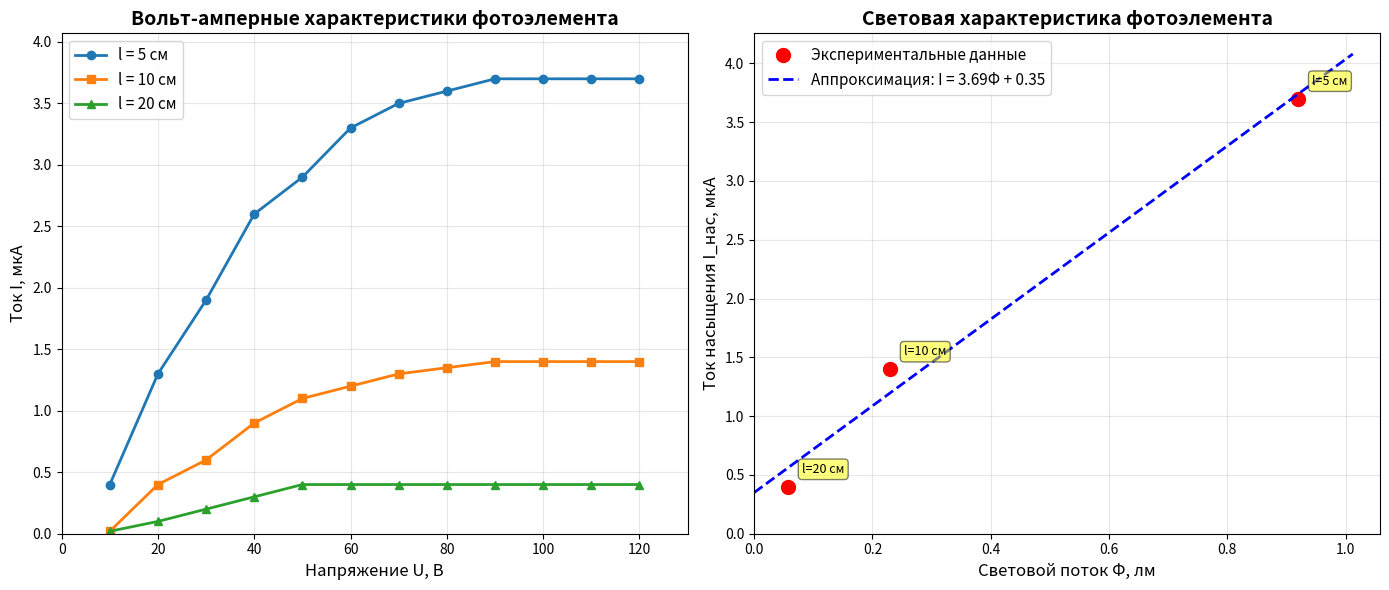

Source code (Python):
import numpy as np
import matplotlib.pyplot as plt
from scipy.optimize import curve_fit

# Константы
I_sv = 1.0  # сила света лампочки, кд
S_cm2 = 23  # площадь катода, см²
S_m2 = S_cm2 * 1e-4  # площадь катода в м²

# Данные измерений (напряжение В, ток мкА)
data_l5 = np.array([
    [10, 0.4], [20, 1.3], [30, 1.9], [40, 2.6], [50, 2.9],
    [60, 3.3], [70, 3.5], [80, 3.6], [90, 3.7], [100, 3.7],
    [110, 3.7], [120, 3.7]
])

data_l10 = np.array([
    [10, 0.02], [20, 0.4], [30, 0.6], [40, 0.9], [50, 1.1],
    [60, 1.2], [70, 1.3], [80, 1.35], [90, 1.4], [100, 1.4],
    [110, 1.4], [120, 1.4]
])

data_l20 = np.array([
    [10, 0.02], [20, 0.1], [30, 0.2], [40, 0.3], [50, 0.4],
    [60, 0.4], [70, 0.4], [80, 0.4], [90, 0.4], [100, 0.4],
    [110, 0.4], [120, 0.4]
])

# Расстояния в метрах
distances = np.array([0.05, 0.10, 0.20])  # 5 см, 10 см, 20 см

# Функция для определения тока насыщения (среднее значение последних 4 измерений)
def get_saturation_current(data):
    # Берем последние 4 значения тока, где он стабилизировался
    saturation_values = data[-4:, 1]
    return np.mean(saturation_values)

# Определяем токи насыщения
I_sat_5 = get_saturation_current(data_l5)
I_sat_10 = get_saturation_current(data_l10)
I_sat_20 = get_saturation_current(data_l20)
I_sat = np.array([I_sat_5, I_sat_10, I_sat_20])  # в мкА

print("Токи насыщения:")
print(f"l = 5 см:  I_нас = {I_sat_5:.2f} мкА")
print(f"l = 10 см: I_нас = {I_sat_10:.2f} мкА")
print(f"l = 20 см: I_нас = {I_sat_20:.2f} мкА")
print()

# Расчет световых потоков (люмены)
# Формула: Φ = Iсв * S / l²
flux = I_sv * S_m2 / (distances ** 2)

print("Световые потоки и чувствительность:")
print(f"{'Расстояние (см)':<20} {'Световой поток (лм)':<25} {'Ток насыщения (мкА)':<25} {'Чувствительность γ (мкА/лм)':<30}")
print("-" * 100)

gamma_values = []
for i, (l, phi, i_sat) in enumerate(zip(distances * 100, flux, I_sat)):
    gamma = i_sat / phi
    gamma_values.append(gamma)
    print(f"{l:<20.0f} {phi:<25.4f} {i_sat:<25.2f} {gamma:<30.2f}")

gamma_values = np.array(gamma_values)
gamma_avg = np.mean(gamma_values)
gamma_std = np.std(gamma_values)

print("-" * 100)
print(f"Средняя чувствительность: γ_ср = {gamma_avg:.2f} ± {gamma_std:.2f} мкА/лм")
print(f"Относительная погрешность: {(gamma_std/gamma_avg)*100:.1f}%")
print()

# Построение графиков
plt.figure(figsize=(14, 6))

# График 1: Вольт-амперные характеристики
plt.subplot(1, 2, 1)
plt.plot(data_l5[:, 0], data_l5[:, 1], 'o-', label='l = 5 см', linewidth=2, markersize=6)
plt.plot(data_l10[:, 0], data_l10[:, 1], 's-', label='l = 10 см', linewidth=2, markersize=6)
plt.plot(data_l20[:, 0], data_l20[:, 1], '^-', label='l = 20 см', linewidth=2, markersize=6)
plt.xlabel('Напряжение U, В', fontsize=12)
plt.ylabel('Ток I, мкА', fontsize=12)
plt.title('Вольт-амперные характеристики фотоэлемента', fontsize=14, fontweight='bold')
plt.grid(True, alpha=0.3)
plt.legend(fontsize=11)
plt.xlim(0, 130)
plt.ylim(0, max(data_l5[:, 1]) * 1.1)

# График 2: Световая характеристика (I_нас = f(Φ))
plt.subplot(1, 2, 2)

# Функция для аппроксимации (линейная зависимость)
def linear_func(x, a, b):
    return a * x + b

# Аппроксимация данных
popt, pcov = curve_fit(linear_func, flux, I_sat)
a, b = popt
flux_fit = np.linspace(0, max(flux) * 1.1, 100)
I_fit = linear_func(flux_fit, a, b)

plt.plot(flux, I_sat, 'ro', markersize=10, label='Экспериментальные данные')
plt.plot(flux_fit, I_fit, 'b--', linewidth=2, label=f'Аппроксимация: I = {a:.2f}Φ + {b:.2f}')
plt.xlabel('Световой поток Φ, лм', fontsize=12)
plt.ylabel('Ток насыщения I_нас, мкА', fontsize=12)
plt.title('Световая характеристика фотоэлемента', fontsize=14, fontweight='bold')
plt.grid(True, alpha=0.3)
plt.legend(fontsize=11)
plt.xlim(0, max(flux) * 1.15)
plt.ylim(0, max(I_sat) * 1.15)

# Добавление аннотаций с координатами точек
for i, (phi, i_sat) in enumerate(zip(flux, I_sat)):
    plt.annotate(f'l={int(distances[i]*100)} см', 
                xy=(phi, i_sat), 
                xytext=(10, 10), 
                textcoords='offset points',
                fontsize=9,
                bbox=dict(boxstyle='round,pad=0.3', fc='yellow', alpha=0.5))

plt.tight_layout()
plt.savefig('photoeffect_results.png', dpi=300, bbox_inches='tight')
print("Графики сохранены в файл 'photoeffect_results.png'")
plt.show()

# Расчет погрешностей
print("\nРасчет погрешностей:")
print("=" * 70)

# Погрешность измерения расстояния (примерно ±0.5 см)
delta_l = 0.005  # м

# Погрешность площади катода
delta_S = 0.5 * 1e-4  # м² (из условия: 23 ± 0.5 см²)

# Погрешность силы света
delta_Isv = 0.1  # кд (из условия: 1.0 ± 0.1 кд)

# Расчет относительной погрешности для светового потока
print("\nОтносительные погрешности для светового потока Φ = Iсв·S/l²:")
for i, l in enumerate(distances):
    rel_err_phi = np.sqrt(
        (delta_Isv / I_sv)**2 + 
        (delta_S / S_m2)**2 + 
        (2 * delta_l / l)**2
    )
    abs_err_phi = flux[i] * rel_err_phi
    print(f"l = {l*100:.0f} см: δΦ/Φ = {rel_err_phi*100:.2f}%  →  δΦ = {abs_err_phi:.5f} лм")

# Погрешность измерения тока (предположим ±0.05 мкА для малых токов и ±0.1 мкА для больших)
delta_I = np.array([0.1, 0.05, 0.02])  # мкА

print("\nОтносительные погрешности для чувствительности γ = I_нас/Φ:")
gamma_errors = []
for i in range(3):
    rel_err_gamma = np.sqrt((delta_I[i] / I_sat[i])**2 + (delta_l * 2 / distances[i])**2)
    abs_err_gamma = gamma_values[i] * rel_err_gamma
    gamma_errors.append(abs_err_gamma)
    print(f"l = {distances[i]*100:.0f} см: δγ/γ = {rel_err_gamma*100:.2f}%  →  δγ = {abs_err_gamma:.2f} мкА/лм")

gamma_errors = np.array(gamma_errors)
print(f"\nИтоговый результат: γ = {gamma_avg:.2f} ± {np.mean(gamma_errors):.2f} мкА/лм")
print(f"Относительная погрешность: {(np.mean(gamma_errors)/gamma_avg)*100:.1f}%")

# Сохранение результатов в файл
with open('photoeffect_results.txt', 'w', encoding='utf-8') as f:
    f.write("ЛАБОРАТОРНАЯ РАБОТА: ИЗУЧЕНИЕ ВНЕШНЕГО ФОТОЭФФЕКТА\n")
    f.write("=" * 70 + "\n\n")
    f.write("Исходные данные:\n")
    f.write(f"  Сила света лампочки: Iсв = {I_sv} ± {delta_Isv} кд\n")
    f.write(f"  Площадь катода: S = {S_cm2} ± 0.5 см² = {S_m2:.4f} м²\n\n")
    
    f.write("Результаты измерений:\n")
    f.write(f"{'l, см':<10} {'Φ, лм':<15} {'I_нас, мкА':<15} {'γ, мкА/лм':<15}\n")
    f.write("-" * 55 + "\n")
    for i in range(3):
        f.write(f"{distances[i]*100:<10.0f} {flux[i]:<15.4f} {I_sat[i]:<15.2f} {gamma_values[i]:<15.2f}\n")
    f.write("-" * 55 + "\n")
    f.write(f"{'Среднее:':<10} {'':<15} {'':<15} {gamma_avg:<15.2f}\n\n")
    
    f.write(f"Итоговый результат: γ = {gamma_avg:.2f} ± {np.mean(gamma_errors):.2f} мкА/лм\n")
    f.write(f"Относительная погрешность: {(np.mean(gamma_errors)/gamma_avg)*100:.1f}%\n")

print("\nРезультаты расчетов сохранены в файл 'photoeffect_results.txt'")
